Photos from the image-classification dataset "coffee_dataset" in the GitHub repository jujup1t3r/CoFFee. Its 18 classes are: broken, defect damage, dry cherry, floater, foreign matter, full black, full sour, fungus damage, good, husk, immature, parchment, partial black, partial sour, severe insect damage, shell, slight insect damage, withered.

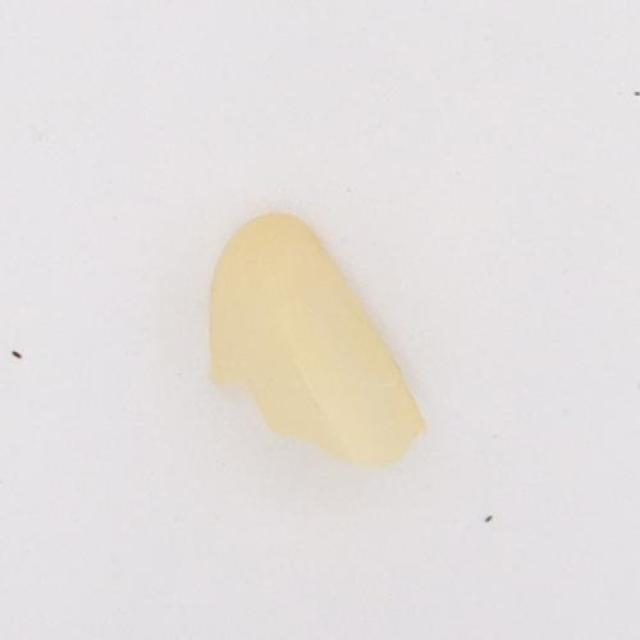
Label: parchment

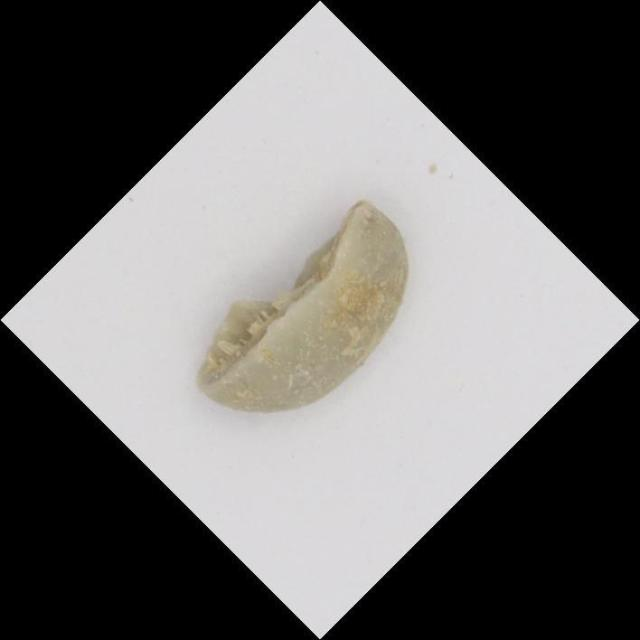
Label: broken

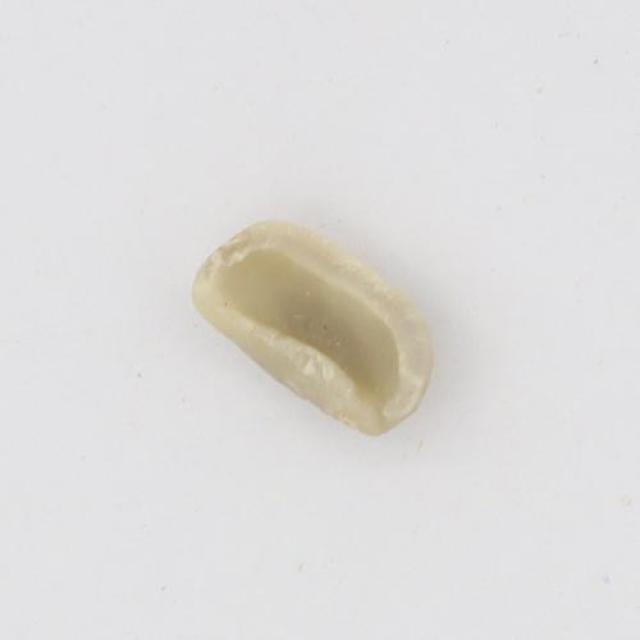
Label: shell

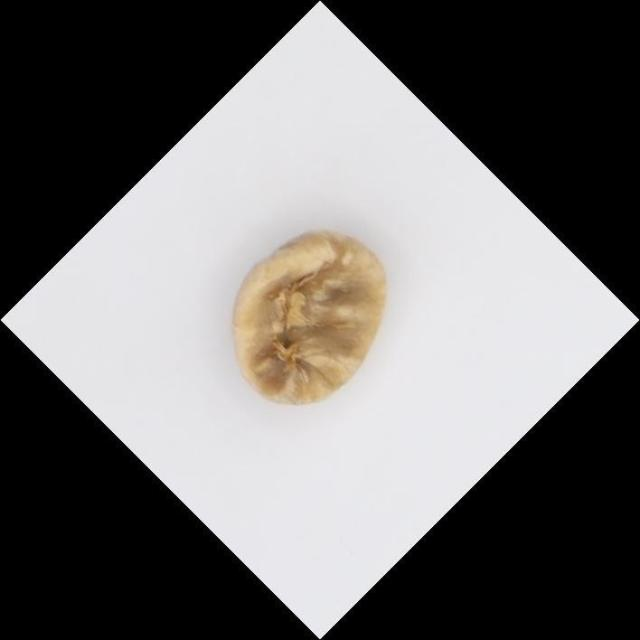
Label: partial sour

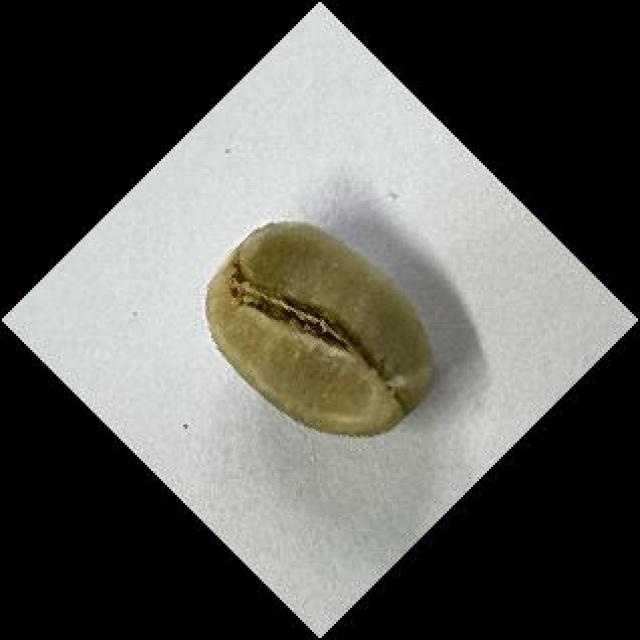
Label: good

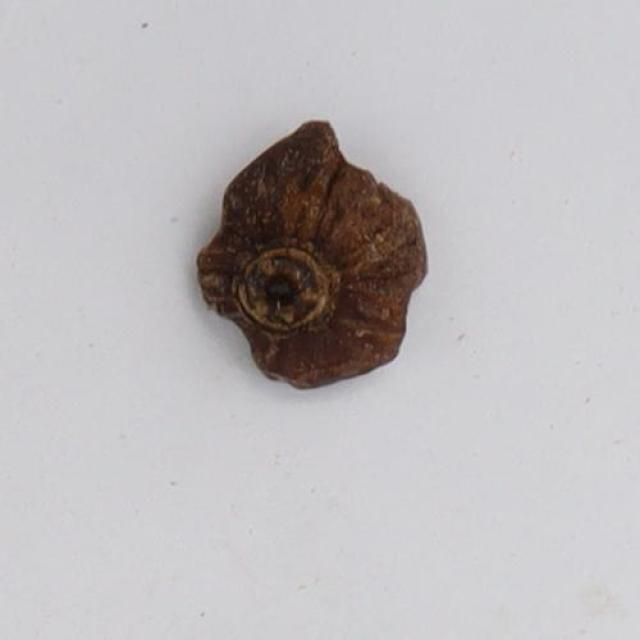
Label: husk
